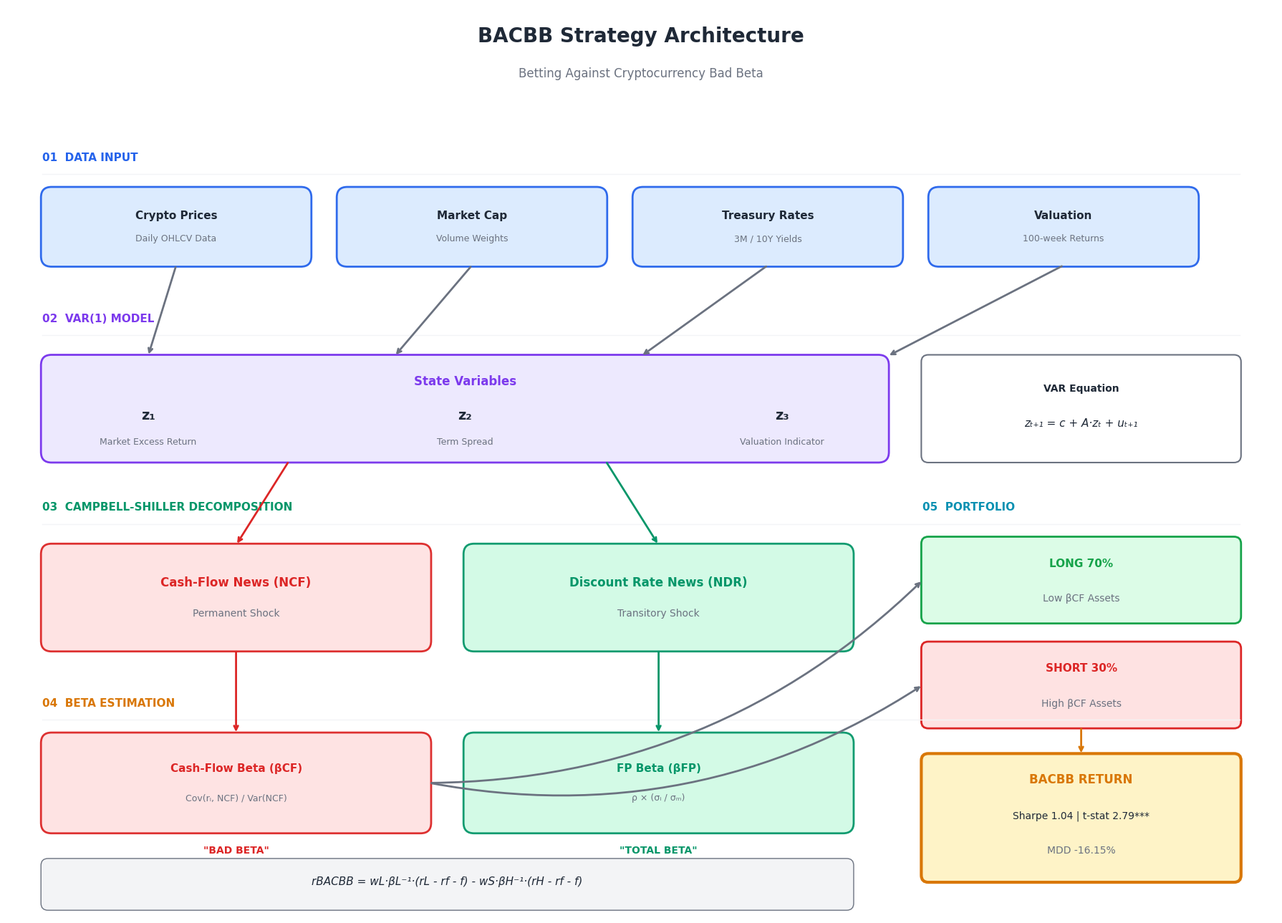
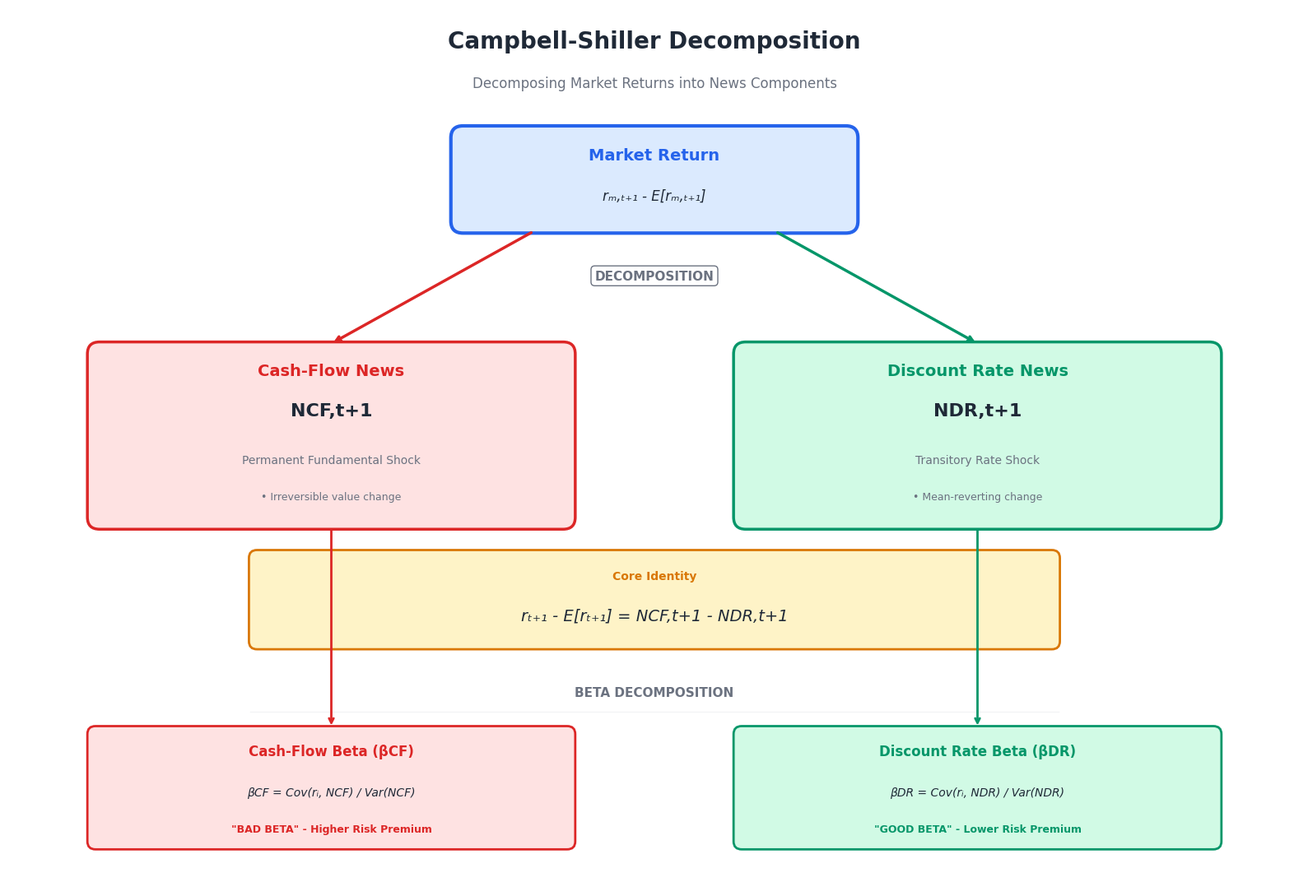
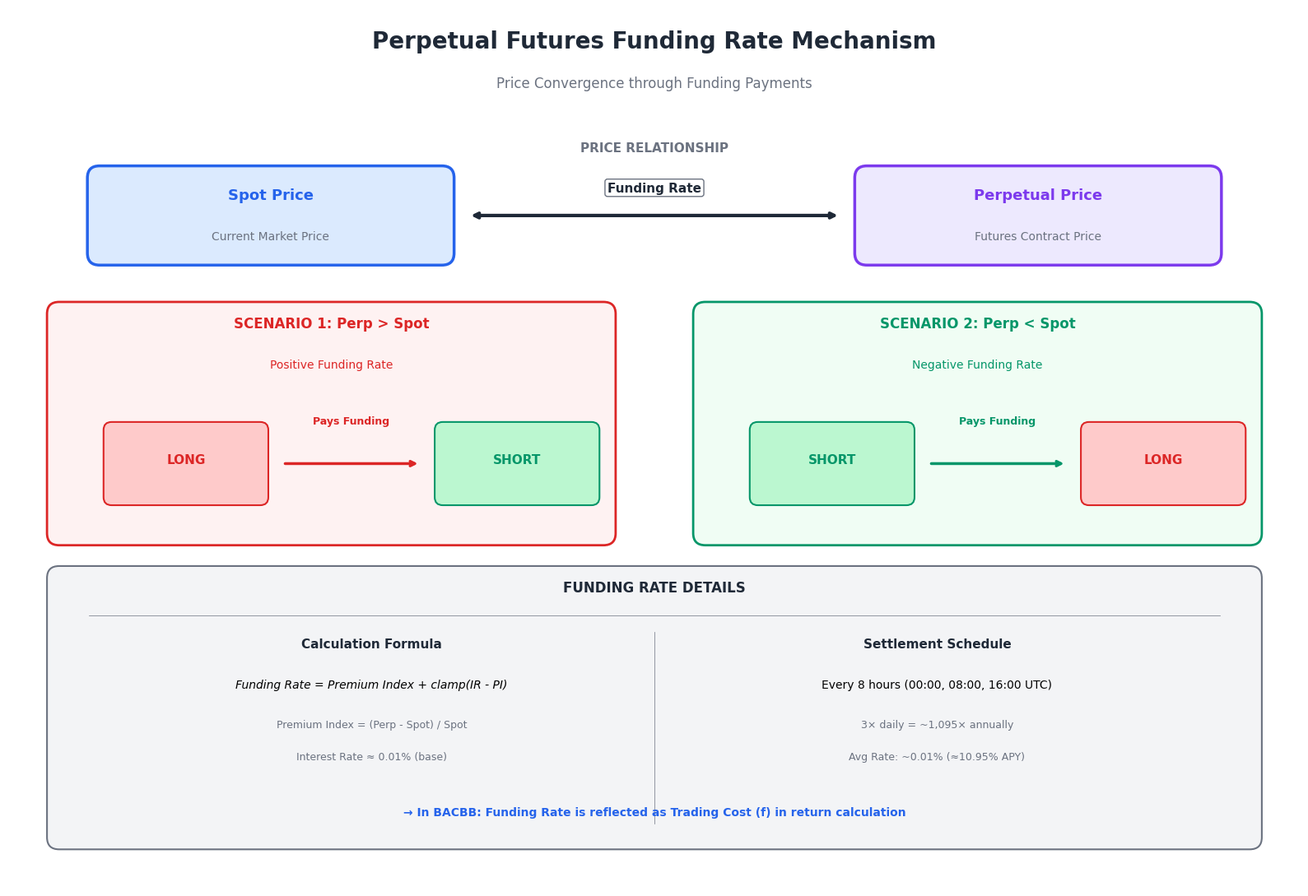

Write Python code to recreate these figures, in order.
"""
BACBB 논문 다이어그램 v2 - 프로페셔널 디자인
깔끔하고 모던한 스타일
"""

import matplotlib.pyplot as plt
import matplotlib.patches as mpatches
from matplotlib.patches import FancyBboxPatch, FancyArrowPatch, Circle, Rectangle, Polygon
from matplotlib.patches import ConnectionPatch
import numpy as np
import warnings
warnings.filterwarnings('ignore')

# 폰트 설정
plt.rcParams['font.family'] = 'Arial'
plt.rcParams['axes.unicode_minus'] = False

print("="*70)
print("BACBB 프로페셔널 다이어그램 생성 v2")
print("="*70)

# 색상 팔레트 (모던 & 다크테마 친화적)
COLORS = {
    'bg': '#FFFFFF',
    'primary': '#2563EB',      # Blue
    'secondary': '#7C3AED',    # Purple
    'success': '#059669',      # Green
    'danger': '#DC2626',       # Red
    'warning': '#D97706',      # Orange
    'info': '#0891B2',         # Cyan
    'dark': '#1F2937',
    'gray': '#6B7280',
    'light_gray': '#F3F4F6',
    'box_blue': '#DBEAFE',
    'box_purple': '#EDE9FE',
    'box_green': '#D1FAE5',
    'box_red': '#FEE2E2',
    'box_orange': '#FEF3C7',
    'box_cyan': '#CFFAFE',
}

def draw_rounded_box(ax, x, y, w, h, text, bg_color, border_color, 
                     fontsize=10, text_color='#1F2937', bold=False, 
                     subtitle=None, icon=None):
    """깔끔한 둥근 박스 그리기"""
    box = FancyBboxPatch((x, y), w, h, 
                         boxstyle="round,pad=0.02,rounding_size=0.15",
                         facecolor=bg_color, edgecolor=border_color, 
                         linewidth=2, alpha=0.95)
    ax.add_patch(box)
    
    weight = 'bold' if bold else 'normal'
    if subtitle:
        ax.text(x + w/2, y + h*0.65, text, ha='center', va='center', 
                fontsize=fontsize, fontweight=weight, color=text_color)
        ax.text(x + w/2, y + h*0.35, subtitle, ha='center', va='center', 
                fontsize=fontsize-2, color=COLORS['gray'])
    else:
        ax.text(x + w/2, y + h/2, text, ha='center', va='center', 
                fontsize=fontsize, fontweight=weight, color=text_color, wrap=True)

def draw_arrow(ax, start, end, color=None, style='->', lw=2, curved=False):
    """화살표 그리기"""
    if color is None:
        color = COLORS['gray']
    
    if curved:
        ax.annotate('', xy=end, xytext=start,
                    arrowprops=dict(arrowstyle=style, color=color, lw=lw,
                                   connectionstyle="arc3,rad=0.2"))
    else:
        ax.annotate('', xy=end, xytext=start,
                    arrowprops=dict(arrowstyle=style, color=color, lw=lw))

def draw_label(ax, x, y, text, fontsize=11, color=None, bold=True):
    """라벨 텍스트"""
    if color is None:
        color = COLORS['dark']
    weight = 'bold' if bold else 'normal'
    ax.text(x, y, text, fontsize=fontsize, fontweight=weight, color=color)


# =============================================================================
# Figure 1: BACBB 전략 로직 구조도 (프로페셔널 버전)
# =============================================================================
print("\n[1] BACBB 전략 로직 구조도 생성 중...")

fig, ax = plt.subplots(figsize=(18, 13), facecolor=COLORS['bg'])
ax.set_xlim(0, 18)
ax.set_ylim(0, 13)
ax.axis('off')
ax.set_facecolor(COLORS['bg'])

# 제목
ax.text(9, 12.5, 'BACBB Strategy Architecture', ha='center', fontsize=20, 
        fontweight='bold', color=COLORS['dark'])
ax.text(9, 12.0, 'Betting Against Cryptocurrency Bad Beta', ha='center', 
        fontsize=12, color=COLORS['gray'])

# ===== STEP 1: Data Input =====
draw_label(ax, 0.5, 10.8, '01  DATA INPUT', color=COLORS['primary'])
ax.plot([0.5, 17.5], [10.6, 10.6], color=COLORS['light_gray'], lw=1)

boxes_step1 = [
    (0.5, 9.3, 3.8, 1.1, 'Crypto Prices', 'Daily OHLCV Data'),
    (4.7, 9.3, 3.8, 1.1, 'Market Cap', 'Volume Weights'),
    (8.9, 9.3, 3.8, 1.1, 'Treasury Rates', '3M / 10Y Yields'),
    (13.1, 9.3, 3.8, 1.1, 'Valuation', '100-week Returns'),
]

for x, y, w, h, title, sub in boxes_step1:
    draw_rounded_box(ax, x, y, w, h, title, COLORS['box_blue'], 
                     COLORS['primary'], fontsize=11, bold=True, subtitle=sub)

# ===== STEP 2: VAR Model =====
draw_label(ax, 0.5, 8.5, '02  VAR(1) MODEL', color=COLORS['secondary'])
ax.plot([0.5, 17.5], [8.3, 8.3], color=COLORS['light_gray'], lw=1)

# VAR 박스
var_box = FancyBboxPatch((0.5, 6.5), 12, 1.5, 
                          boxstyle="round,pad=0.02,rounding_size=0.15",
                          facecolor=COLORS['box_purple'], 
                          edgecolor=COLORS['secondary'], linewidth=2)
ax.add_patch(var_box)

ax.text(6.5, 7.6, 'State Variables', ha='center', fontsize=12, 
        fontweight='bold', color=COLORS['secondary'])

# 상태변수들
vars_info = [
    (2, 'z₁', 'Market Excess Return'),
    (6.5, 'z₂', 'Term Spread'),
    (11, 'z₃', 'Valuation Indicator'),
]
for x, var, desc in vars_info:
    ax.text(x, 7.1, var, ha='center', fontsize=14, fontweight='bold', 
            color=COLORS['dark'])
    ax.text(x, 6.75, desc, ha='center', fontsize=9, color=COLORS['gray'])

# VAR 수식 박스
formula_box = FancyBboxPatch((13, 6.5), 4.5, 1.5, 
                              boxstyle="round,pad=0.02,rounding_size=0.1",
                              facecolor='white', edgecolor=COLORS['gray'], 
                              linewidth=1.5)
ax.add_patch(formula_box)
ax.text(15.25, 7.5, 'VAR Equation', ha='center', fontsize=10, 
        fontweight='bold', color=COLORS['dark'])
ax.text(15.25, 7.0, 'zₜ₊₁ = c + A·zₜ + uₜ₊₁', ha='center', fontsize=11, 
        style='italic', color=COLORS['dark'])

# 화살표: Step1 -> Step2
for i, (x, _, _, _, _, _) in enumerate(boxes_step1):
    draw_arrow(ax, (x + 1.9, 9.3), (2 + i*3.5, 8.0), COLORS['gray'])

# ===== STEP 3: Campbell-Shiller Decomposition =====
draw_label(ax, 0.5, 5.8, '03  CAMPBELL-SHILLER DECOMPOSITION', color=COLORS['success'])
ax.plot([0.5, 17.5], [5.6, 5.6], color=COLORS['light_gray'], lw=1)

# CF News
draw_rounded_box(ax, 0.5, 3.8, 5.5, 1.5, 'Cash-Flow News (NCF)', 
                 COLORS['box_red'], COLORS['danger'], fontsize=12, bold=True,
                 subtitle='Permanent Shock', text_color=COLORS['danger'])

# DR News
draw_rounded_box(ax, 6.5, 3.8, 5.5, 1.5, 'Discount Rate News (NDR)', 
                 COLORS['box_green'], COLORS['success'], fontsize=12, bold=True,
                 subtitle='Transitory Shock', text_color=COLORS['success'])

# 화살표: VAR -> News
draw_arrow(ax, (4, 6.5), (3.25, 5.3), COLORS['danger'])
draw_arrow(ax, (8.5, 6.5), (9.25, 5.3), COLORS['success'])

# ===== STEP 4: Beta Estimation =====
draw_label(ax, 0.5, 3.0, '04  BETA ESTIMATION', color=COLORS['warning'])
ax.plot([0.5, 17.5], [2.8, 2.8], color=COLORS['light_gray'], lw=1)

# CF Beta
draw_rounded_box(ax, 0.5, 1.2, 5.5, 1.4, 'Cash-Flow Beta (βCF)', 
                 COLORS['box_red'], COLORS['danger'], fontsize=11, bold=True,
                 subtitle='Cov(rᵢ, NCF) / Var(NCF)', text_color=COLORS['danger'])
ax.text(3.25, 0.9, '"BAD BETA"', ha='center', fontsize=10, 
        fontweight='bold', color=COLORS['danger'])

# FP Beta
draw_rounded_box(ax, 6.5, 1.2, 5.5, 1.4, 'FP Beta (βFP)', 
                 COLORS['box_green'], COLORS['success'], fontsize=11, bold=True,
                 subtitle='ρ × (σᵢ / σₘ)', text_color=COLORS['success'])
ax.text(9.25, 0.9, '"TOTAL BETA"', ha='center', fontsize=10, 
        fontweight='bold', color=COLORS['success'])

# 화살표: News -> Beta
draw_arrow(ax, (3.25, 3.8), (3.25, 2.6), COLORS['danger'])
draw_arrow(ax, (9.25, 3.8), (9.25, 2.6), COLORS['success'])

# ===== STEP 5: Portfolio Construction =====
draw_label(ax, 13, 5.8, '05  PORTFOLIO', color=COLORS['info'])

# Long 박스
long_box = FancyBboxPatch((13, 4.2), 4.5, 1.2, 
                           boxstyle="round,pad=0.02,rounding_size=0.1",
                           facecolor='#DCFCE7', edgecolor='#16A34A', linewidth=2)
ax.add_patch(long_box)
ax.text(15.25, 5.0, 'LONG 70%', ha='center', fontsize=11, 
        fontweight='bold', color='#16A34A')
ax.text(15.25, 4.5, 'Low βCF Assets', ha='center', fontsize=10, color=COLORS['gray'])

# Short 박스
short_box = FancyBboxPatch((13, 2.7), 4.5, 1.2, 
                            boxstyle="round,pad=0.02,rounding_size=0.1",
                            facecolor='#FEE2E2', edgecolor='#DC2626', linewidth=2)
ax.add_patch(short_box)
ax.text(15.25, 3.5, 'SHORT 30%', ha='center', fontsize=11, 
        fontweight='bold', color='#DC2626')
ax.text(15.25, 3.0, 'High βCF Assets', ha='center', fontsize=10, color=COLORS['gray'])

# 화살표: Beta -> Portfolio
draw_arrow(ax, (6, 1.9), (13, 4.8), COLORS['gray'], curved=True)
draw_arrow(ax, (6, 1.9), (13, 3.3), COLORS['gray'], curved=True)

# ===== STEP 6: Result =====
result_box = FancyBboxPatch((13, 0.5), 4.5, 1.8, 
                             boxstyle="round,pad=0.02,rounding_size=0.1",
                             facecolor='#FEF3C7', edgecolor='#D97706', linewidth=3)
ax.add_patch(result_box)
ax.text(15.25, 1.9, 'BACBB RETURN', ha='center', fontsize=12, 
        fontweight='bold', color='#D97706')
ax.text(15.25, 1.4, 'Sharpe 1.04 | t-stat 2.79***', ha='center', 
        fontsize=10, color=COLORS['dark'])
ax.text(15.25, 0.9, 'MDD -16.15%', ha='center', fontsize=10, color=COLORS['gray'])

# 화살표: Portfolio -> Result
draw_arrow(ax, (15.25, 2.7), (15.25, 2.3), COLORS['warning'])

# 수식 박스 (하단)
formula_main = FancyBboxPatch((0.5, 0.1), 11.5, 0.7, 
                               boxstyle="round,pad=0.02,rounding_size=0.1",
                               facecolor=COLORS['light_gray'], 
                               edgecolor=COLORS['gray'], linewidth=1)
ax.add_patch(formula_main)
ax.text(6.25, 0.45, 'rBACBB = wL·βL⁻¹·(rL - rf - f) - wS·βH⁻¹·(rH - rf - f)', 
        ha='center', fontsize=11, style='italic', color=COLORS['dark'])

plt.tight_layout()
plt.savefig('Figure_BACBB_Logic_Flow.png', dpi=250, bbox_inches='tight', 
            facecolor=COLORS['bg'], pad_inches=0.3)
plt.close()
print("  Figure_BACBB_Logic_Flow.png 저장 완료")



# =============================================================================
# Figure 2: Campbell-Shiller 분해 (프로페셔널 버전)
# =============================================================================
print("\n[2] Campbell-Shiller 분해 다이어그램 생성 중...")

fig, ax = plt.subplots(figsize=(16, 11), facecolor=COLORS['bg'])
ax.set_xlim(0, 16)
ax.set_ylim(0, 11)
ax.axis('off')
ax.set_facecolor(COLORS['bg'])

# 제목
ax.text(8, 10.5, 'Campbell-Shiller Decomposition', ha='center', fontsize=20, 
        fontweight='bold', color=COLORS['dark'])
ax.text(8, 10.0, 'Decomposing Market Returns into News Components', ha='center', 
        fontsize=12, color=COLORS['gray'])

# ===== 상단: Market Return =====
market_box = FancyBboxPatch((5.5, 8.2), 5, 1.3, 
                             boxstyle="round,pad=0.02,rounding_size=0.15",
                             facecolor=COLORS['box_blue'], 
                             edgecolor=COLORS['primary'], linewidth=3)
ax.add_patch(market_box)
ax.text(8, 9.1, 'Market Return', ha='center', fontsize=14, 
        fontweight='bold', color=COLORS['primary'])
ax.text(8, 8.6, 'rₘ,ₜ₊₁ - E[rₘ,ₜ₊₁]', ha='center', fontsize=12, 
        style='italic', color=COLORS['dark'])

# 분해 표시
ax.text(8, 7.6, 'DECOMPOSITION', ha='center', fontsize=11, 
        fontweight='bold', color=COLORS['gray'],
        bbox=dict(boxstyle='round,pad=0.3', facecolor='white', 
                  edgecolor=COLORS['gray'], linewidth=1))

# 화살표
draw_arrow(ax, (6.5, 8.2), (4, 6.8), COLORS['danger'], lw=2.5)
draw_arrow(ax, (9.5, 8.2), (12, 6.8), COLORS['success'], lw=2.5)

# ===== Cash-Flow News =====
cf_box = FancyBboxPatch((1, 4.5), 6, 2.3, 
                         boxstyle="round,pad=0.02,rounding_size=0.15",
                         facecolor=COLORS['box_red'], 
                         edgecolor=COLORS['danger'], linewidth=2.5)
ax.add_patch(cf_box)

ax.text(4, 6.4, 'Cash-Flow News', ha='center', fontsize=14, 
        fontweight='bold', color=COLORS['danger'])
ax.text(4, 5.9, 'NCF,t+1', ha='center', fontsize=16, 
        fontweight='bold', color=COLORS['dark'])
ax.text(4, 5.3, 'Permanent Fundamental Shock', ha='center', 
        fontsize=10, color=COLORS['gray'])
ax.text(4, 4.85, '• Irreversible value change', ha='center', 
        fontsize=9, color=COLORS['gray'])

# ===== Discount Rate News =====
dr_box = FancyBboxPatch((9, 4.5), 6, 2.3, 
                         boxstyle="round,pad=0.02,rounding_size=0.15",
                         facecolor=COLORS['box_green'], 
                         edgecolor=COLORS['success'], linewidth=2.5)
ax.add_patch(dr_box)

ax.text(12, 6.4, 'Discount Rate News', ha='center', fontsize=14, 
        fontweight='bold', color=COLORS['success'])
ax.text(12, 5.9, 'NDR,t+1', ha='center', fontsize=16, 
        fontweight='bold', color=COLORS['dark'])
ax.text(12, 5.3, 'Transitory Rate Shock', ha='center', 
        fontsize=10, color=COLORS['gray'])
ax.text(12, 4.85, '• Mean-reverting change', ha='center', 
        fontsize=9, color=COLORS['gray'])

# ===== 핵심 수식 =====
formula_box = FancyBboxPatch((3, 3.0), 10, 1.2, 
                              boxstyle="round,pad=0.02,rounding_size=0.1",
                              facecolor=COLORS['box_orange'], 
                              edgecolor=COLORS['warning'], linewidth=2)
ax.add_patch(formula_box)
ax.text(8, 3.85, 'Core Identity', ha='center', fontsize=10, 
        fontweight='bold', color=COLORS['warning'])
ax.text(8, 3.35, 'rₜ₊₁ - E[rₜ₊₁] = NCF,t+1 - NDR,t+1', ha='center', 
        fontsize=14, style='italic', color=COLORS['dark'])

# ===== Beta 분해 =====
ax.text(8, 2.4, 'BETA DECOMPOSITION', ha='center', fontsize=11, 
        fontweight='bold', color=COLORS['gray'])
ax.plot([3, 13], [2.2, 2.2], color=COLORS['light_gray'], lw=1)

# CF Beta
cf_beta = FancyBboxPatch((1, 0.5), 6, 1.5, 
                          boxstyle="round,pad=0.02,rounding_size=0.1",
                          facecolor=COLORS['box_red'], 
                          edgecolor=COLORS['danger'], linewidth=2)
ax.add_patch(cf_beta)
ax.text(4, 1.65, 'Cash-Flow Beta (βCF)', ha='center', fontsize=12, 
        fontweight='bold', color=COLORS['danger'])
ax.text(4, 1.15, 'βCF = Cov(rᵢ, NCF) / Var(NCF)', ha='center', 
        fontsize=10, style='italic', color=COLORS['dark'])
ax.text(4, 0.7, '"BAD BETA" - Higher Risk Premium', ha='center', 
        fontsize=9, fontweight='bold', color=COLORS['danger'])

# DR Beta
dr_beta = FancyBboxPatch((9, 0.5), 6, 1.5, 
                          boxstyle="round,pad=0.02,rounding_size=0.1",
                          facecolor=COLORS['box_green'], 
                          edgecolor=COLORS['success'], linewidth=2)
ax.add_patch(dr_beta)
ax.text(12, 1.65, 'Discount Rate Beta (βDR)', ha='center', fontsize=12, 
        fontweight='bold', color=COLORS['success'])
ax.text(12, 1.15, 'βDR = Cov(rᵢ, NDR) / Var(NDR)', ha='center', 
        fontsize=10, style='italic', color=COLORS['dark'])
ax.text(12, 0.7, '"GOOD BETA" - Lower Risk Premium', ha='center', 
        fontsize=9, fontweight='bold', color=COLORS['success'])

# 화살표
draw_arrow(ax, (4, 4.5), (4, 2.0), COLORS['danger'])
draw_arrow(ax, (12, 4.5), (12, 2.0), COLORS['success'])

plt.tight_layout()
plt.savefig('Figure_Campbell_Shiller_Decomposition.png', dpi=250, 
            bbox_inches='tight', facecolor=COLORS['bg'], pad_inches=0.3)
plt.close()
print("  Figure_Campbell_Shiller_Decomposition.png 저장 완료")


# =============================================================================
# Figure 3: 펀딩비 메커니즘 (프로페셔널 버전)
# =============================================================================
print("\n[3] 펀딩비 메커니즘 다이어그램 생성 중...")

fig, ax = plt.subplots(figsize=(16, 11), facecolor=COLORS['bg'])
ax.set_xlim(0, 16)
ax.set_ylim(0, 11)
ax.axis('off')
ax.set_facecolor(COLORS['bg'])

# 제목
ax.text(8, 10.5, 'Perpetual Futures Funding Rate Mechanism', ha='center', 
        fontsize=20, fontweight='bold', color=COLORS['dark'])
ax.text(8, 10.0, 'Price Convergence through Funding Payments', ha='center', 
        fontsize=12, color=COLORS['gray'])

# ===== 가격 비교 섹션 =====
ax.text(8, 9.2, 'PRICE RELATIONSHIP', ha='center', fontsize=11, 
        fontweight='bold', color=COLORS['gray'])

# Spot Price
spot_box = FancyBboxPatch((1, 7.8), 4.5, 1.2, 
                           boxstyle="round,pad=0.02,rounding_size=0.15",
                           facecolor=COLORS['box_blue'], 
                           edgecolor=COLORS['primary'], linewidth=2.5)
ax.add_patch(spot_box)
ax.text(3.25, 8.6, 'Spot Price', ha='center', fontsize=13, 
        fontweight='bold', color=COLORS['primary'])
ax.text(3.25, 8.1, 'Current Market Price', ha='center', fontsize=10, 
        color=COLORS['gray'])

# Perpetual Price
perp_box = FancyBboxPatch((10.5, 7.8), 4.5, 1.2, 
                           boxstyle="round,pad=0.02,rounding_size=0.15",
                           facecolor=COLORS['box_purple'], 
                           edgecolor=COLORS['secondary'], linewidth=2.5)
ax.add_patch(perp_box)
ax.text(12.75, 8.6, 'Perpetual Price', ha='center', fontsize=13, 
        fontweight='bold', color=COLORS['secondary'])
ax.text(12.75, 8.1, 'Futures Contract Price', ha='center', fontsize=10, 
        color=COLORS['gray'])

# 양방향 화살표
ax.annotate('', xy=(10.3, 8.4), xytext=(5.7, 8.4),
            arrowprops=dict(arrowstyle='<->', color=COLORS['dark'], lw=3))
ax.text(8, 8.7, 'Funding Rate', ha='center', fontsize=11, 
        fontweight='bold', color=COLORS['dark'],
        bbox=dict(boxstyle='round,pad=0.2', facecolor='white', 
                  edgecolor=COLORS['gray']))

# ===== 시나리오 1: Positive Funding =====
scenario1 = FancyBboxPatch((0.5, 4.3), 7, 3.0, 
                            boxstyle="round,pad=0.02,rounding_size=0.15",
                            facecolor='#FEF2F2', edgecolor=COLORS['danger'], 
                            linewidth=2)
ax.add_patch(scenario1)

ax.text(4, 7.0, 'SCENARIO 1: Perp > Spot', ha='center', fontsize=12, 
        fontweight='bold', color=COLORS['danger'])
ax.text(4, 6.5, 'Positive Funding Rate', ha='center', fontsize=10, 
        color=COLORS['danger'])

# Long -> Short
long1 = FancyBboxPatch((1.2, 4.8), 2, 1, 
                        boxstyle="round,pad=0.02,rounding_size=0.1",
                        facecolor='#FECACA', edgecolor=COLORS['danger'], linewidth=1.5)
ax.add_patch(long1)
ax.text(2.2, 5.3, 'LONG', ha='center', fontsize=11, fontweight='bold', 
        color=COLORS['danger'])

short1 = FancyBboxPatch((5.3, 4.8), 2, 1, 
                         boxstyle="round,pad=0.02,rounding_size=0.1",
                         facecolor='#BBF7D0', edgecolor=COLORS['success'], linewidth=1.5)
ax.add_patch(short1)
ax.text(6.3, 5.3, 'SHORT', ha='center', fontsize=11, fontweight='bold', 
        color=COLORS['success'])

ax.annotate('', xy=(5.1, 5.3), xytext=(3.4, 5.3),
            arrowprops=dict(arrowstyle='->', color=COLORS['danger'], lw=2.5))
ax.text(4.25, 5.8, 'Pays Funding', ha='center', fontsize=9, 
        fontweight='bold', color=COLORS['danger'])

# ===== 시나리오 2: Negative Funding =====
scenario2 = FancyBboxPatch((8.5, 4.3), 7, 3.0, 
                            boxstyle="round,pad=0.02,rounding_size=0.15",
                            facecolor='#F0FDF4', edgecolor=COLORS['success'], 
                            linewidth=2)
ax.add_patch(scenario2)

ax.text(12, 7.0, 'SCENARIO 2: Perp < Spot', ha='center', fontsize=12, 
        fontweight='bold', color=COLORS['success'])
ax.text(12, 6.5, 'Negative Funding Rate', ha='center', fontsize=10, 
        color=COLORS['success'])

# Short -> Long
short2 = FancyBboxPatch((9.2, 4.8), 2, 1, 
                         boxstyle="round,pad=0.02,rounding_size=0.1",
                         facecolor='#BBF7D0', edgecolor=COLORS['success'], linewidth=1.5)
ax.add_patch(short2)
ax.text(10.2, 5.3, 'SHORT', ha='center', fontsize=11, fontweight='bold', 
        color=COLORS['success'])

long2 = FancyBboxPatch((13.3, 4.8), 2, 1, 
                        boxstyle="round,pad=0.02,rounding_size=0.1",
                        facecolor='#FECACA', edgecolor=COLORS['danger'], linewidth=1.5)
ax.add_patch(long2)
ax.text(14.3, 5.3, 'LONG', ha='center', fontsize=11, fontweight='bold', 
        color=COLORS['danger'])

ax.annotate('', xy=(13.1, 5.3), xytext=(11.4, 5.3),
            arrowprops=dict(arrowstyle='->', color=COLORS['success'], lw=2.5))
ax.text(12.25, 5.8, 'Pays Funding', ha='center', fontsize=9, 
        fontweight='bold', color=COLORS['success'])

# ===== 하단: 정산 정보 =====
info_box = FancyBboxPatch((0.5, 0.5), 15, 3.5, 
                           boxstyle="round,pad=0.02,rounding_size=0.15",
                           facecolor=COLORS['light_gray'], 
                           edgecolor=COLORS['gray'], linewidth=1.5)
ax.add_patch(info_box)

ax.text(8, 3.7, 'FUNDING RATE DETAILS', ha='center', fontsize=12, 
        fontweight='bold', color=COLORS['dark'])
ax.plot([1, 15], [3.4, 3.4], color=COLORS['gray'], lw=0.5)

# 왼쪽: 계산 공식
ax.text(4.5, 3.0, 'Calculation Formula', ha='center', fontsize=11, 
        fontweight='bold', color=COLORS['dark'])
ax.text(4.5, 2.5, 'Funding Rate = Premium Index + clamp(IR - PI)', 
        ha='center', fontsize=10, style='italic')
ax.text(4.5, 2.0, 'Premium Index = (Perp - Spot) / Spot', ha='center', 
        fontsize=9, color=COLORS['gray'])
ax.text(4.5, 1.6, 'Interest Rate ≈ 0.01% (base)', ha='center', 
        fontsize=9, color=COLORS['gray'])

# 구분선
ax.plot([8, 8], [0.8, 3.2], color=COLORS['gray'], lw=0.5)

# 오른쪽: 정산 주기
ax.text(11.5, 3.0, 'Settlement Schedule', ha='center', fontsize=11, 
        fontweight='bold', color=COLORS['dark'])
ax.text(11.5, 2.5, 'Every 8 hours (00:00, 08:00, 16:00 UTC)', 
        ha='center', fontsize=10)
ax.text(11.5, 2.0, '3× daily = ~1,095× annually', ha='center', 
        fontsize=9, color=COLORS['gray'])
ax.text(11.5, 1.6, 'Avg Rate: ~0.01% (≈10.95% APY)', ha='center', 
        fontsize=9, color=COLORS['gray'])

# BACBB 관련
ax.text(8, 0.9, '→ In BACBB: Funding Rate is reflected as Trading Cost (f) in return calculation', 
        ha='center', fontsize=10, fontweight='bold', color=COLORS['primary'])

plt.tight_layout()
plt.savefig('Figure_Funding_Rate_Structure.png', dpi=250, bbox_inches='tight', 
            facecolor=COLORS['bg'], pad_inches=0.3)
plt.close()
print("  Figure_Funding_Rate_Structure.png 저장 완료")


print("\n" + "="*70)
print("프로페셔널 다이어그램 생성 완료!")
print("="*70)
print("\n생성된 파일:")
print("  1. Figure_BACBB_Logic_Flow.png")
print("  2. Figure_Campbell_Shiller_Decomposition.png")
print("  3. Figure_Funding_Rate_Structure.png")
